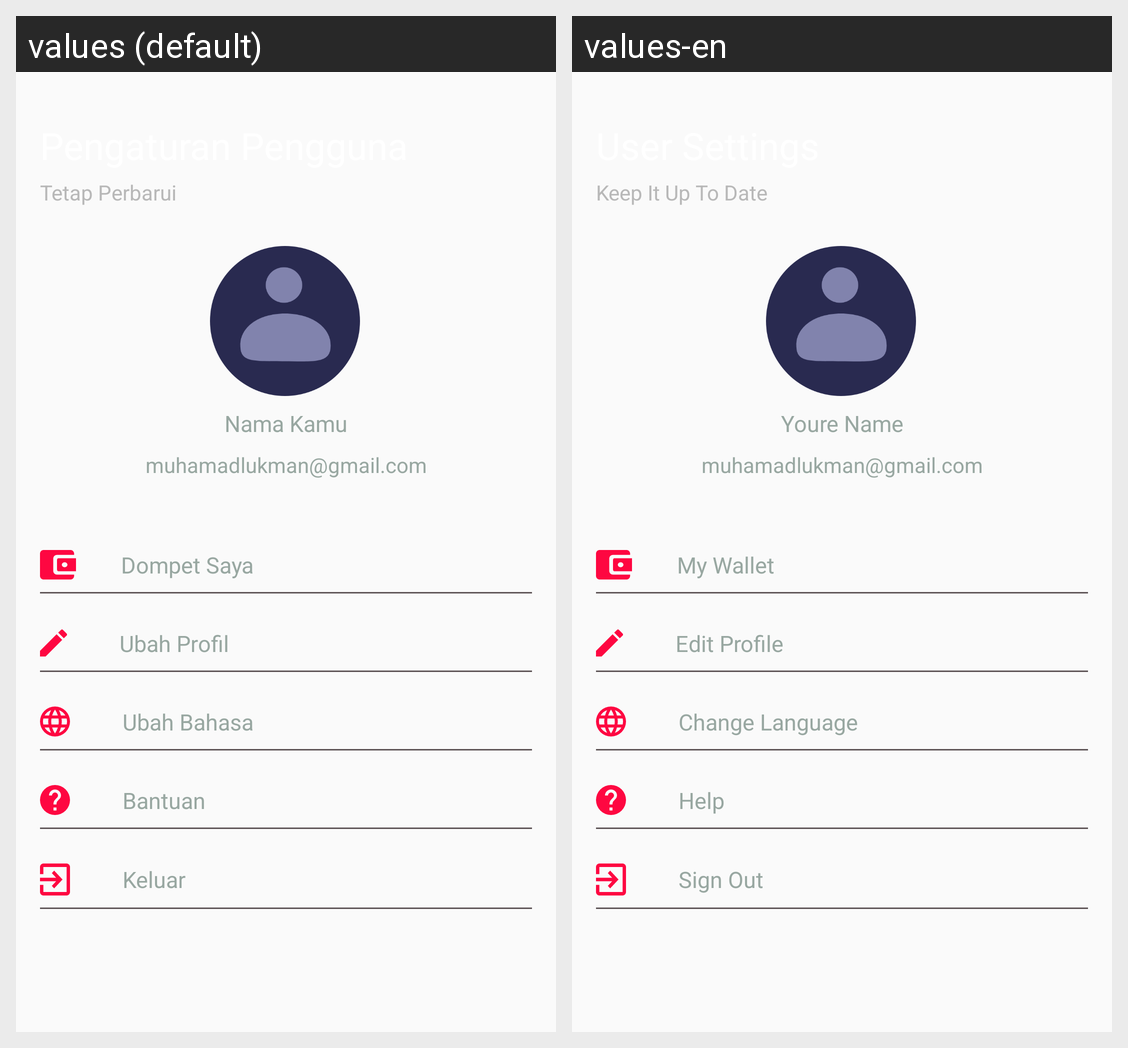

Locale-by-locale string values for the Android screen shown in this grid:
Android screen res/layout/fragment_profile.xml rendered under 2 locales, left to right: values (default), values-en. Device: Nexus 5 (rendered at 1080×1920; each locale shown at half size, 540×960, under a caption strip naming it); theme AppTheme.
Strings drawn on this screen, with the default value and each locale's value (text and hints the layout hard-codes, and strings that could not be matched under every locale, appear in the picture but are not listed):

keep_it_up_to_date
  values: Tetap Perbarui
  values-en: Keep It Up To Date

youre_name
  values: Nama Kamu
  values-en: Youre Name

my_wallet
  values: Dompet Saya
  values-en: My Wallet

edit_profile
  values: Ubah Profil
  values-en: Edit Profile

change_language
  values: Ubah Bahasa
  values-en: Change Language

help
  values: Bantuan
  values-en: Help

signout
  values: Keluar
  values-en: Sign Out
